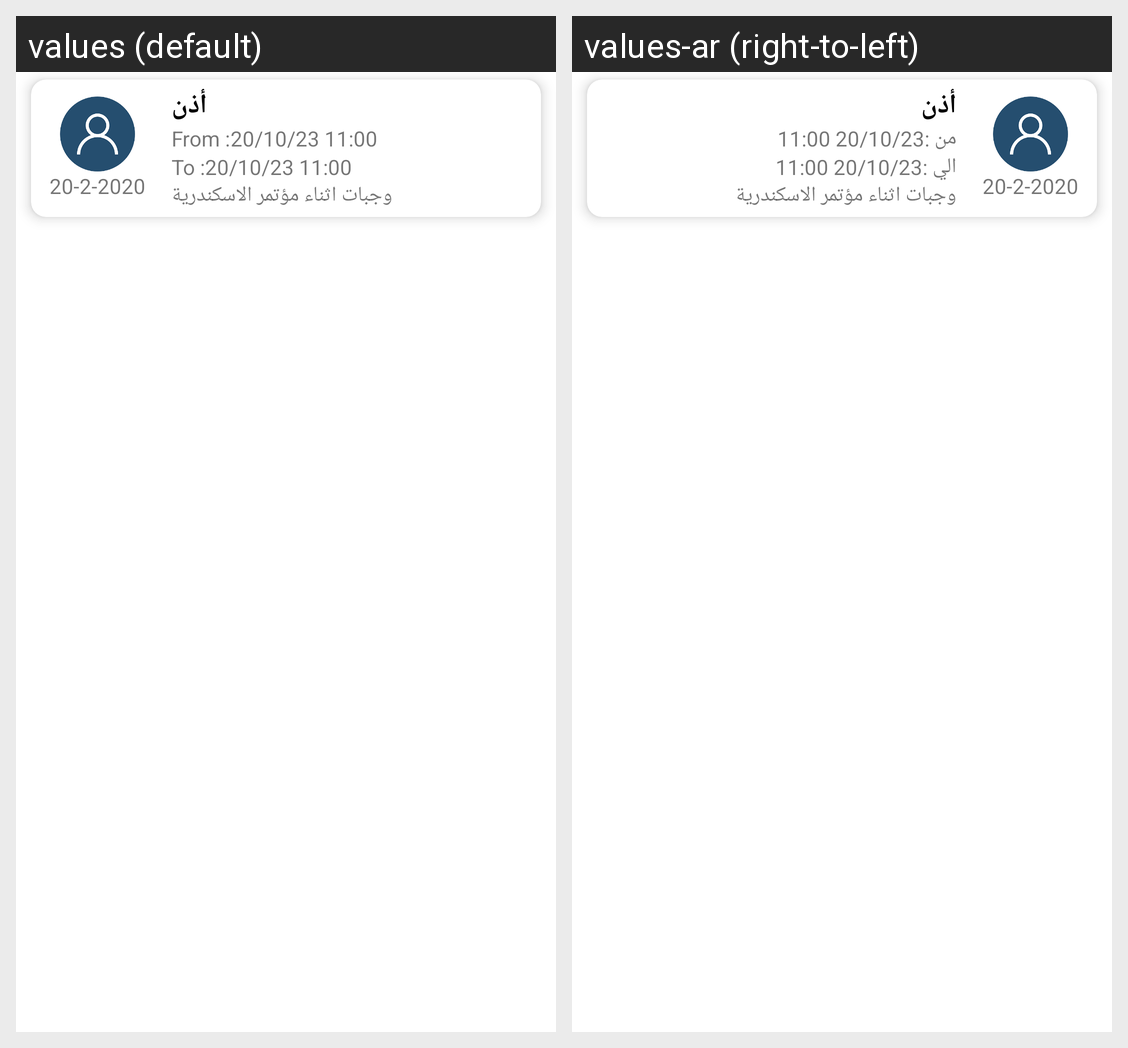

Locale-by-locale string values for the Android screen shown in this grid:
Android screen res/layout/employee_requests_item.xml rendered under 2 locales, left to right: values (default), values-ar (right-to-left). Device: Nexus 5 (rendered at 1080×1920; each locale shown at half size, 540×960, under a caption strip naming it); theme AppTheme.
Strings drawn on this screen, with the default value and each locale's value (text and hints the layout hard-codes, and strings that could not be matched under every locale, appear in the picture but are not listed):

permission
  values: أذن
  values-ar: أذن

from
  values: From :
  values-ar: من :

to
  values: To :
  values-ar: الي :
